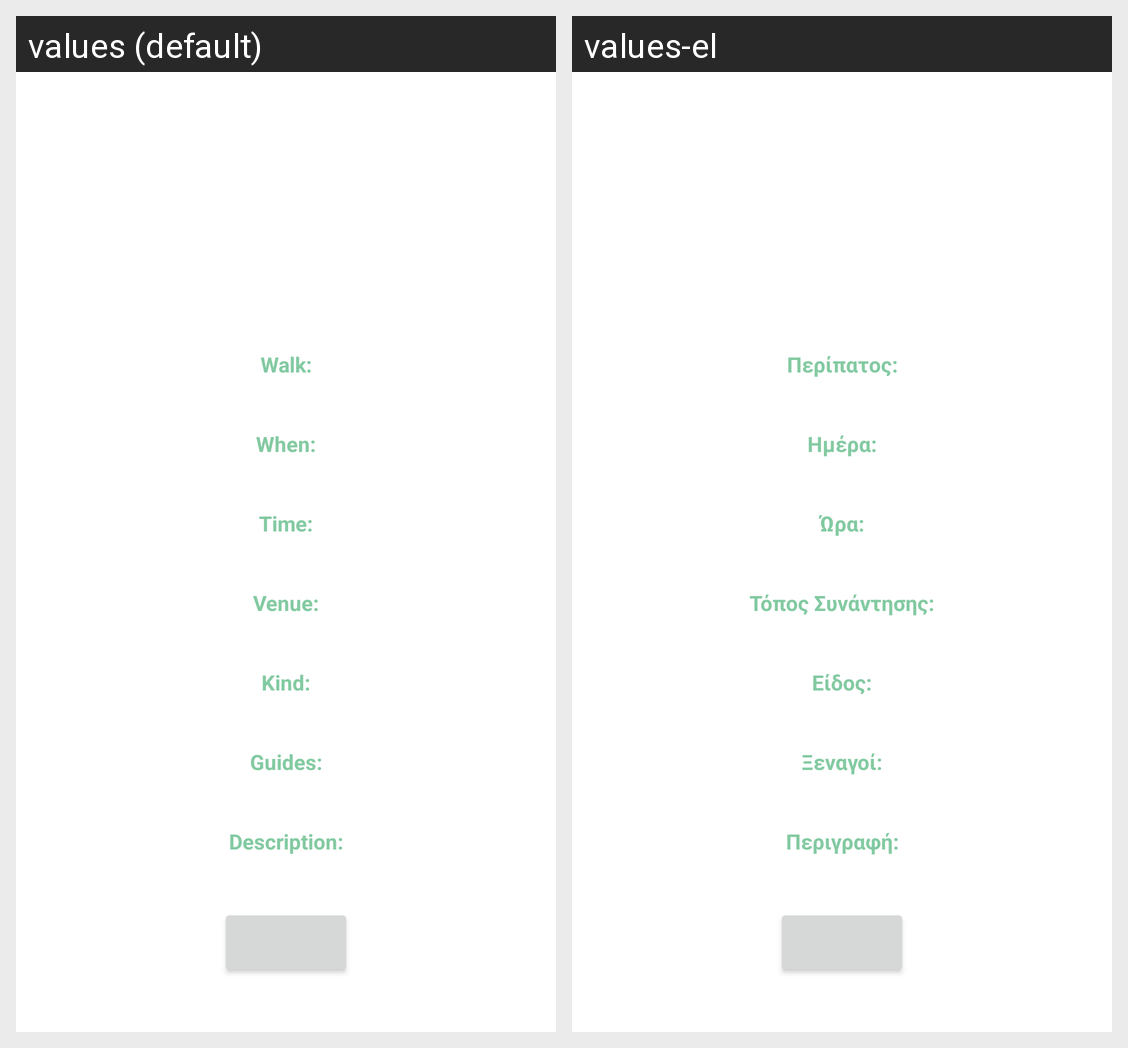

For this localized Android screen grid, give each drawn string resource with its value in every locale shown.
Android screen res/layout/activity_csdescription_of_awalk.xml rendered under 2 locales, left to right: values (default), values-el. Device: Nexus 5 (rendered at 1080×1920; each locale shown at half size, 540×960, under a caption strip naming it); theme AppTheme.
Strings drawn on this screen, with the default value and each locale's value (text and hints the layout hard-codes, and strings that could not be matched under every locale, appear in the picture but are not listed):

walk
  values: Walk:
  values-el: Περίπατος:

when
  values: When:
  values-el: Ημέρα:

time
  values: Time:
  values-el: Ώρα:

venue
  values: Venue:
  values-el: Τόπος Συνάντησης:

kind
  values: Kind:
  values-el: Είδος:

guides
  values: Guides:
  values-el: Ξεναγοί:

description
  values: Description:
  values-el: Περιγραφή:
